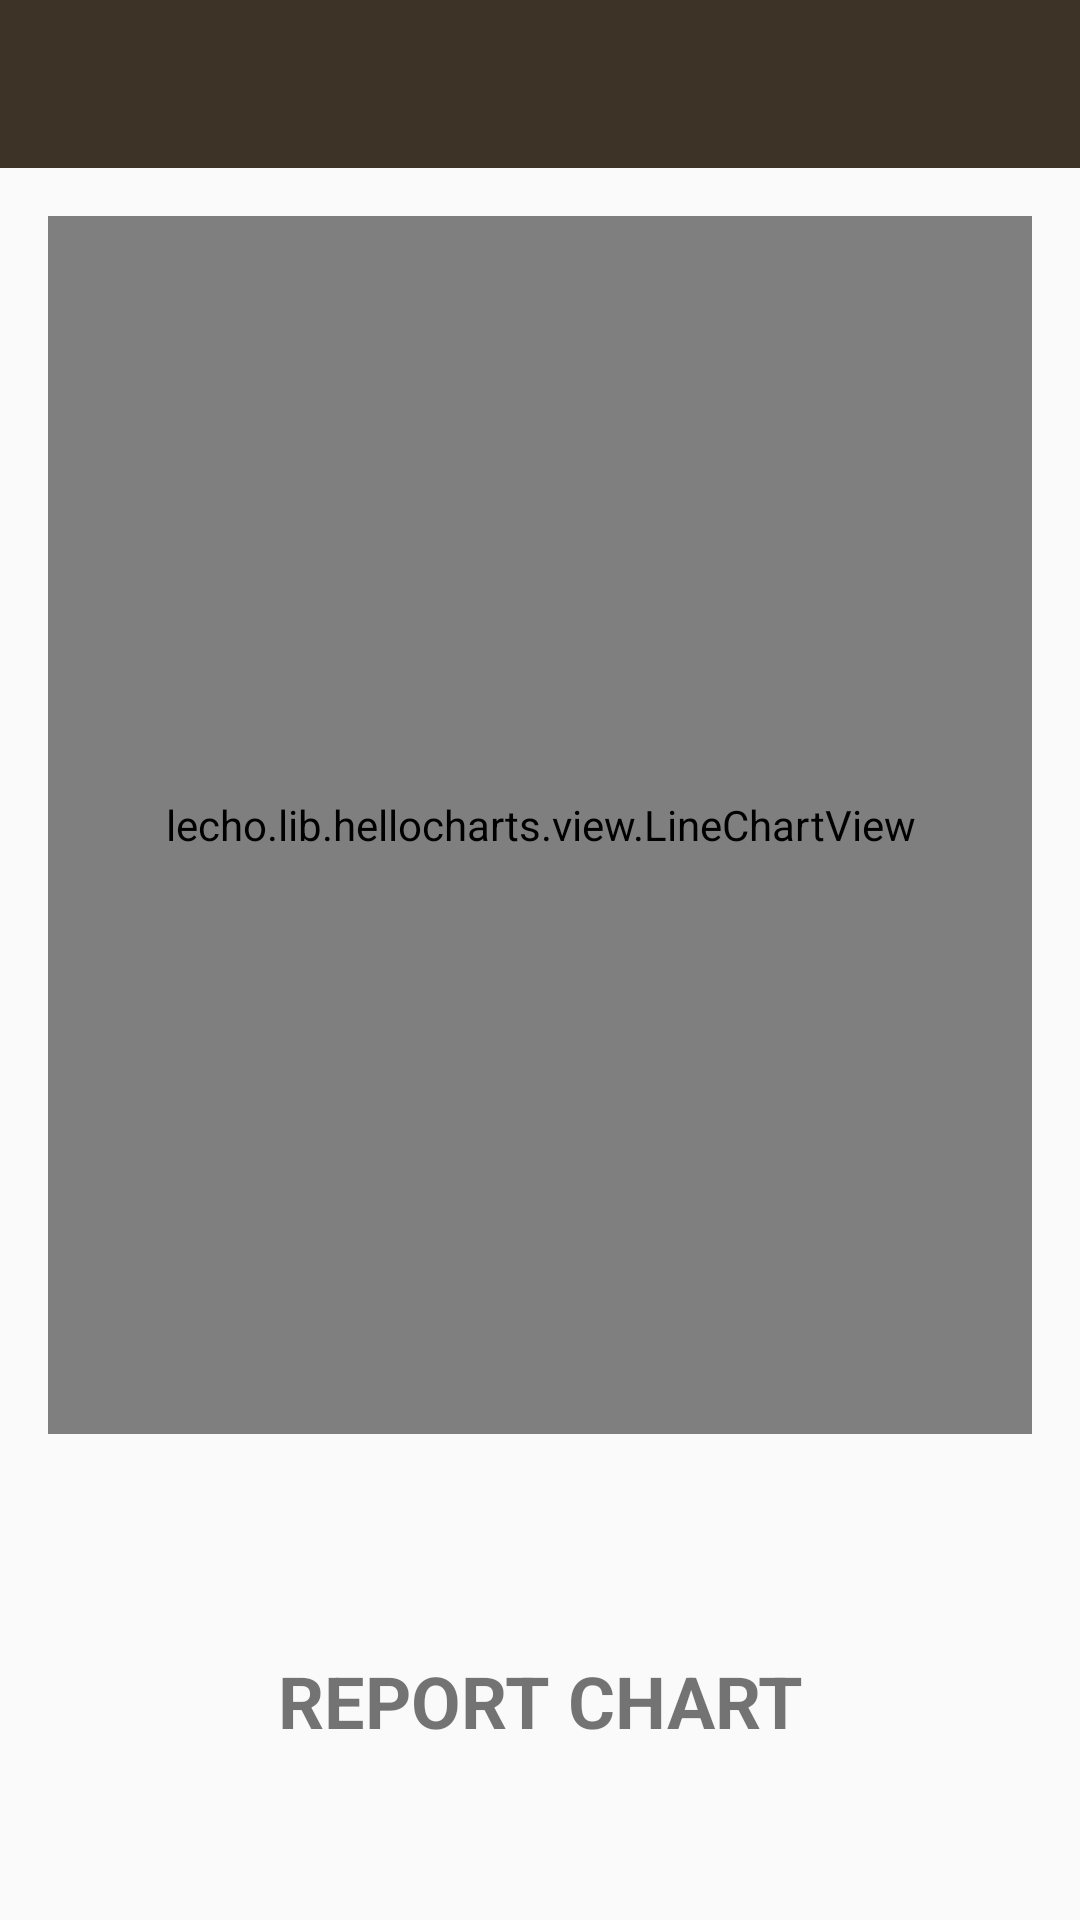

Layout XML and referenced resources for this Android screen:
<!-- AndroidManifest.xml: application theme AppTheme -->
<!-- res/layout/activity_reports.xml -->
<LinearLayout xmlns:android="http://schemas.android.com/apk/res/android"
    xmlns:tools="http://schemas.android.com/tools" android:layout_width="match_parent"
    android:layout_height="match_parent"
    android:orientation="vertical"
    tools:context=".MainActivity">
    <include layout="@layout/app_bar" />

    <LinearLayout
        android:padding="16dp"
        android:layout_weight="3"
        android:layout_width="match_parent"
        android:layout_height="0dp">
    <lecho.lib.hellocharts.view.LineChartView
        android:layout_weight="0.5"
        android:id="@+id/chart"
        android:layout_width="match_parent"
        android:layout_height="match_parent" />
    </LinearLayout>




    <LinearLayout

        android:padding="16dp"
        android:layout_weight="1"
        android:layout_width="match_parent"
        android:layout_height="0dp">

        <TextView
            android:gravity="center"
            android:textStyle="bold"
            android:textSize="24sp"
            android:layout_width="match_parent"
            android:layout_height="match_parent"
            android:text="REPORT CHART"/>
        </LinearLayout>

</LinearLayout>
<!-- res/layout/app_bar.xml (included above) -->
<?xml version="1.0" encoding="utf-8"?>
<android.support.v7.widget.Toolbar xmlns:android="http://schemas.android.com/apk/res/android"
    xmlns:app="http://schemas.android.com/apk/res-auto"
    android:id="@+id/toolbar"

    android:minHeight="?attr/actionBarSize"
    android:background="@color/color_appbar1"
    android:layout_width="match_parent"
    app:theme="@style/ThemeOverlay.AppCompat.Dark"
    app:popupTheme="@style/ThemeOverlay.AppCompat.Light"
    android:layout_height="wrap_content">

</android.support.v7.widget.Toolbar>
<!-- resources referenced by this layout -->
<resources>
  <color name="color_appbar1">#3D3427</color>
  <style name="AppTheme" parent="AppTheme.Base">
  
  </style>
  <style name="AppTheme.Base" parent="Theme.AppCompat.Light.NoActionBar">
  
          <item name="colorPrimary">@color/primaryColor</item>
          <item name="colorPrimaryDark">@color/primaryColorDark</item>
          <item name="drawerArrowStyle">@style/DrawerArrowStyle</item>
          <item name="android:textColorPrimary">@android:color/white</item>
          <item name="colorAccent">@color/color_giftcode</item>
      </style>
  <color name="primaryColor">#2196F3</color>
  <color name="primaryColorDark">#0D47A1</color>
  <style name="DrawerArrowStyle" parent="Widget.AppCompat.DrawerArrowToggle">
          <item name="spinBars">true</item>
          <item name="color">@android:color/white</item>
      </style>
  <color name="color_giftcode">#2977AC</color>
</resources>
